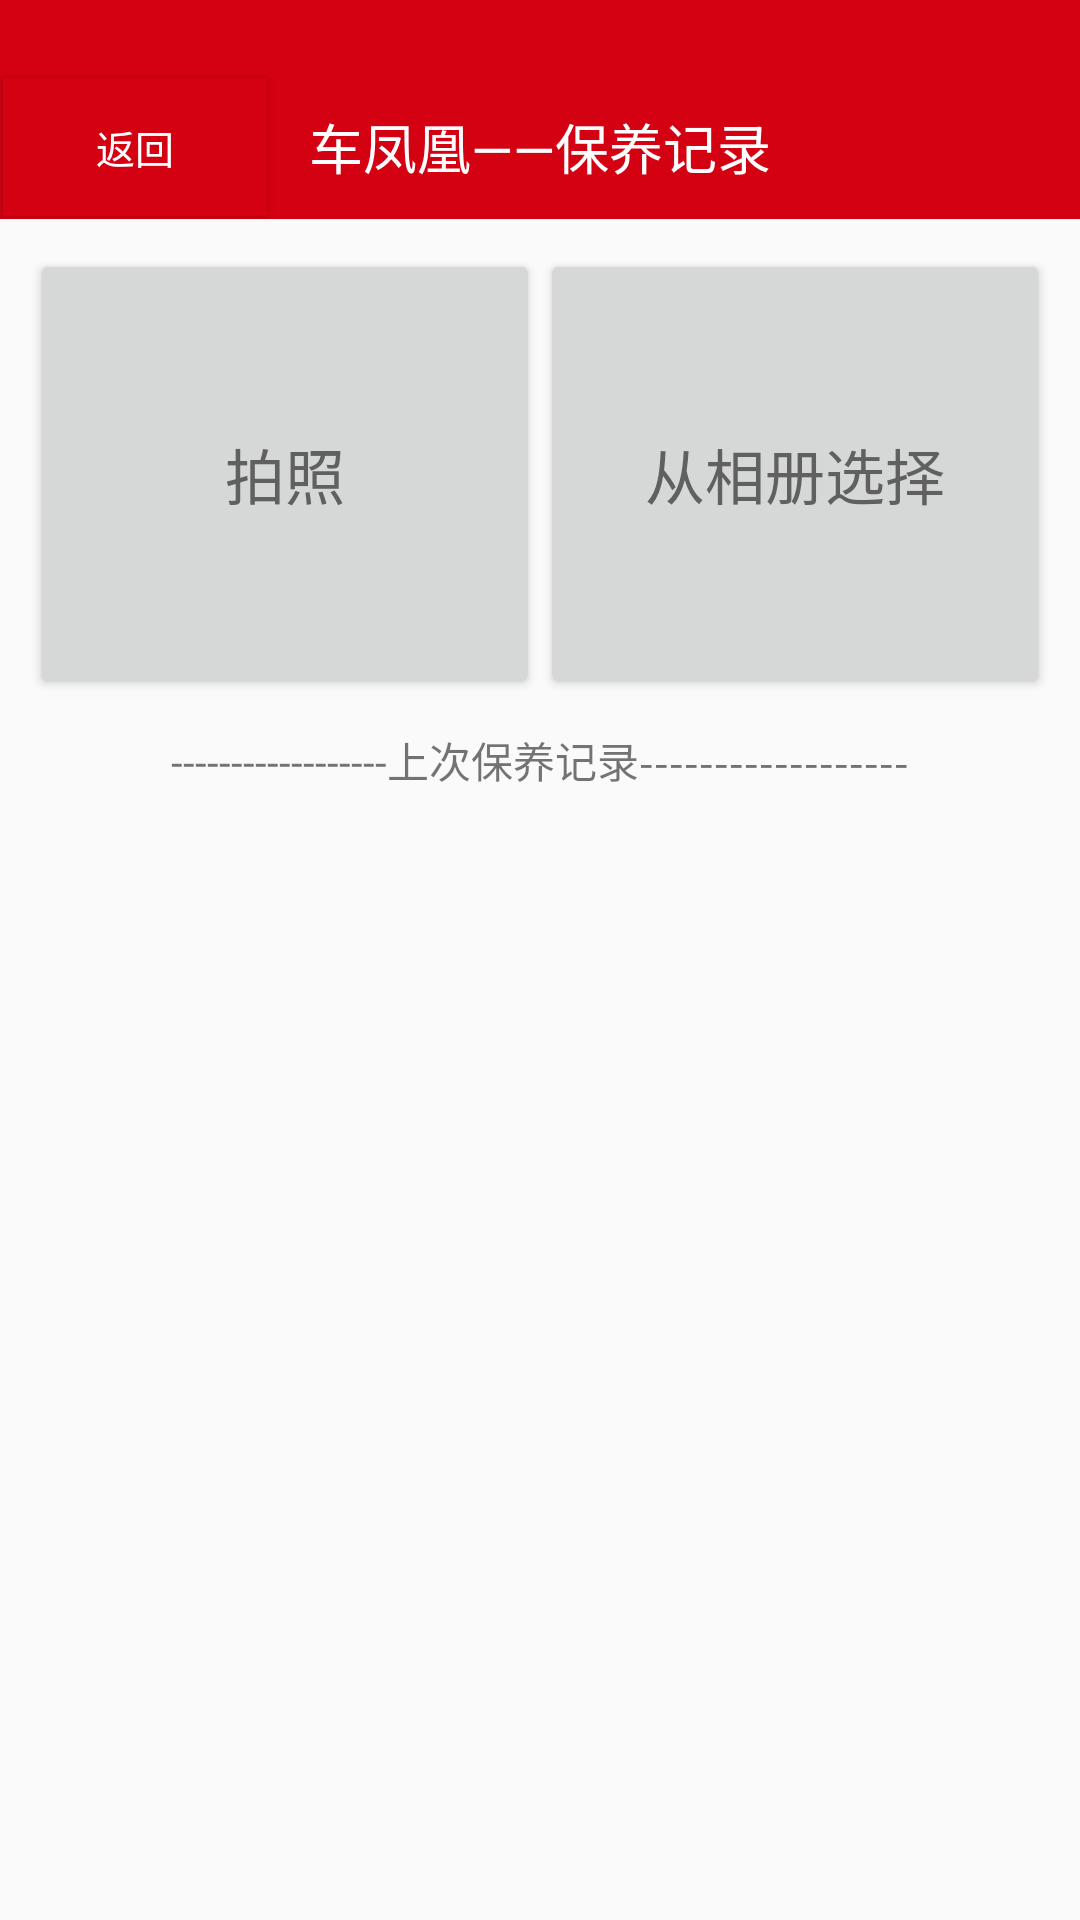

Write the Android layout XML for this screen, with the resource values it uses.
<!-- AndroidManifest.xml: application theme AppTheme -->
<!-- res/layout/activity_zhaoxiang.xml -->
<?xml version="1.0" encoding="utf-8"?>
<LinearLayout
    xmlns:android="http://schemas.android.com/apk/res/android"
    xmlns:app="http://schemas.android.com/apk/res-auto"
    xmlns:tools="http://schemas.android.com/tools"
    android:layout_width="match_parent"
    android:layout_height="match_parent"
    tools:context="com.example.lenovo.mapplication.Activity.zhaoxiang"
    android:orientation="vertical">
    <include layout="@layout/toolphoto"/>
    <include layout="@layout/photoview"/>

</LinearLayout>
<!-- res/layout/toolphoto.xml (included above) -->
<?xml version="1.0" encoding="utf-8"?>
<LinearLayout xmlns:android="http://schemas.android.com/apk/res/android"
    android:layout_width="match_parent"
    android:layout_height="wrap_content"
    android:background="#d30111"
    android:orientation="vertical">
    <LinearLayout
        android:layout_width="match_parent"
        android:layout_height="25dp"
        android:background="#d30111"/>
    <FrameLayout
        android:layout_width="match_parent"
        android:layout_height="48dp">

        <Button
            android:id="@+id/btn_back"
            android:layout_width="wrap_content"
            android:layout_height="wrap_content"
            android:layout_gravity="center_vertical"
            android:layout_margin="1dp"
            android:background="#d30111"

            android:text="返回"
            android:textColor="#ffffff"
            android:textSize="13dp" />


        <TextView
            android:layout_width="wrap_content"
            android:layout_height="wrap_content"
            android:layout_gravity="center"
            android:gravity="center"
            android:textSize="18dp"
            android:text="车凤凰——保养记录"
            android:textColor="#ffffff" />
    </FrameLayout>
</LinearLayout>
<!-- res/layout/photoview.xml (included above) -->
<?xml version="1.0" encoding="utf-8"?>
<ScrollView xmlns:android="http://schemas.android.com/apk/res/android"
    android:layout_width="match_parent"
    android:layout_height="match_parent">

    <LinearLayout
        android:layout_width="match_parent"
        android:layout_height="match_parent"
        android:orientation="vertical">

        <LinearLayout
            android:layout_width="match_parent"
            android:layout_height="wrap_content"
            android:orientation="horizontal"
            android:layout_margin="10dp">

            <Button
                android:id="@+id/btn_takephoto"
                android:layout_width="0dp"
                android:layout_height="150dp"
                android:layout_weight="1"
                android:text="拍照"
                android:textColor="#606060"
                android:textSize="20dp" />
            <Button
                android:id="@+id/choosephoto"
                android:layout_width="0dp"
                android:layout_height="150dp"
                android:layout_weight="1"
                android:text="从相册选择"
                android:textColor="#606060"
                android:textSize="20dp"/>
        </LinearLayout>
        <TextView
            android:layout_width="wrap_content"
            android:layout_height="wrap_content"
            android:text="------------------上次保养记录------------------"
            android:layout_gravity="center"/>

        <ImageView
            android:id="@+id/nearview"
            android:layout_margin="10dp"
            android:layout_width="300dp"
            android:layout_height="350dp"
            android:layout_gravity="center"/>
    </LinearLayout>






</ScrollView>
<!-- resources referenced by this layout -->
<resources>
  <style name="AppTheme" parent="Theme.AppCompat.Light.NoActionBar">
          
          <item name="colorPrimary">#d30111</item>
          <item name="colorPrimaryDark">#d30111</item>
          <item name="colorAccent">#d30111</item>
          <item name="windowActionBar">false</item>
          <item name="windowNoTitle">true</item>
      </style>
</resources>
